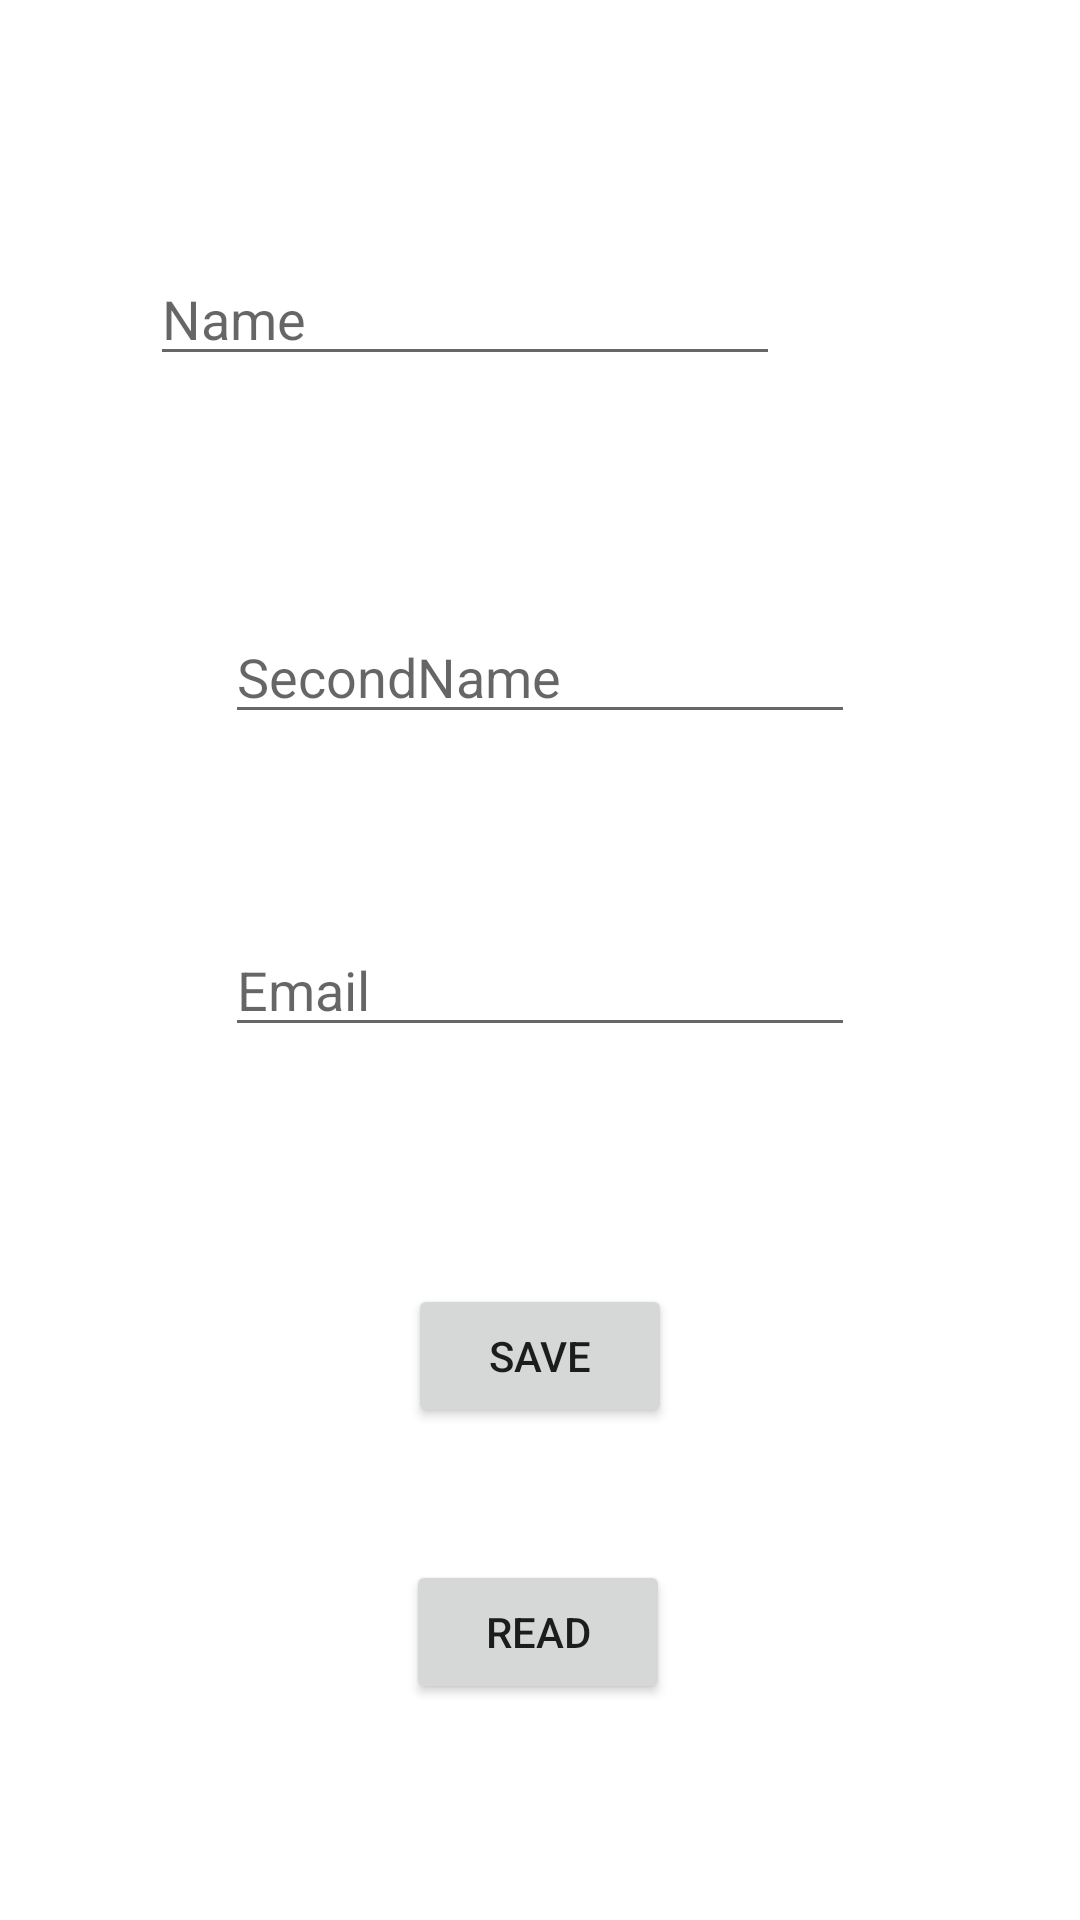

Here is an Android app screen rendered from its layout file. Give the layout XML and the strings, colors and styles it references.
<!-- AndroidManifest.xml: application theme Theme.FireBase2 -->
<!-- res/layout/activity_main.xml -->
<?xml version="1.0" encoding="utf-8"?>
<androidx.constraintlayout.widget.ConstraintLayout xmlns:android="http://schemas.android.com/apk/res/android"
    xmlns:app="http://schemas.android.com/apk/res-auto"
    xmlns:tools="http://schemas.android.com/tools"
    android:layout_width="match_parent"
    android:layout_height="match_parent"
    tools:context=".MainActivity">

    <Button
        android:id="@+id/button"
        android:layout_width="wrap_content"
        android:layout_height="wrap_content"
        android:layout_marginTop="79dp"
        android:onClick="onClickSave"
        android:text="Save"
        app:layout_constraintEnd_toEndOf="parent"
        app:layout_constraintStart_toStartOf="parent"
        app:layout_constraintTop_toBottomOf="@+id/edEmail" />

    <Button
        android:id="@+id/button2"
        android:layout_width="wrap_content"
        android:layout_height="wrap_content"
        android:layout_marginTop="44dp"
        android:onClick="onClickRead"
        android:text="Read"
        app:layout_constraintEnd_toEndOf="parent"
        app:layout_constraintHorizontal_bias="0.498"
        app:layout_constraintStart_toStartOf="parent"
        app:layout_constraintTop_toBottomOf="@+id/button" />

    <EditText
        android:id="@+id/edName"
        android:layout_width="wrap_content"
        android:layout_height="wrap_content"
        android:layout_marginStart="100dp"
        android:layout_marginTop="84dp"
        android:layout_marginEnd="100dp"
        android:ems="10"
        android:inputType="textPersonName"
        android:hint="Name"
        app:layout_constraintEnd_toEndOf="parent"
        app:layout_constraintHorizontal_bias="1.0"
        app:layout_constraintStart_toStartOf="parent"
        app:layout_constraintTop_toTopOf="parent" />

    <EditText
        android:id="@+id/edSecName"
        android:layout_width="wrap_content"
        android:layout_height="wrap_content"
        android:layout_marginTop="78dp"
        android:ems="10"
        android:inputType="textPersonName"
        android:hint="SecondName"
        app:layout_constraintEnd_toEndOf="parent"
        app:layout_constraintStart_toStartOf="parent"
        app:layout_constraintTop_toBottomOf="@+id/edName" />

    <EditText
        android:id="@+id/edEmail"
        android:layout_width="wrap_content"
        android:layout_height="wrap_content"
        android:layout_marginTop="63dp"
        android:ems="10"
        android:inputType="textPersonName"
        android:hint="Email"
        app:layout_constraintEnd_toEndOf="parent"
        app:layout_constraintStart_toStartOf="parent"
        app:layout_constraintTop_toBottomOf="@+id/edSecName" />
</androidx.constraintlayout.widget.ConstraintLayout>
<!-- resources referenced by this layout -->
<resources>
  <style name="Theme.FireBase2" parent="Theme.MaterialComponents.DayNight.DarkActionBar">
          
          <item name="colorPrimary">@color/purple_500</item>
          <item name="colorPrimaryVariant">@color/purple_700</item>
          <item name="colorOnPrimary">@color/white</item>
          
          <item name="colorSecondary">@color/teal_200</item>
          <item name="colorSecondaryVariant">@color/teal_700</item>
          <item name="colorOnSecondary">@color/black</item>
          
          <item name="android:statusBarColor" tools:targetApi="21">?attr/colorPrimaryVariant</item>
          
      </style>
  <!-- not gathered from this repository: default colours our renderer supplied (Android Studio template values) -->
  <color name="purple_500">#FF6200EE</color>
  <color name="purple_700">#FF3700B3</color>
  <color name="teal_200">#FF03DAC5</color>
  <color name="teal_700">#FF018786</color>
  <color name="black">#FF000000</color>
  <color name="white">#FFFFFFFF</color>
</resources>
